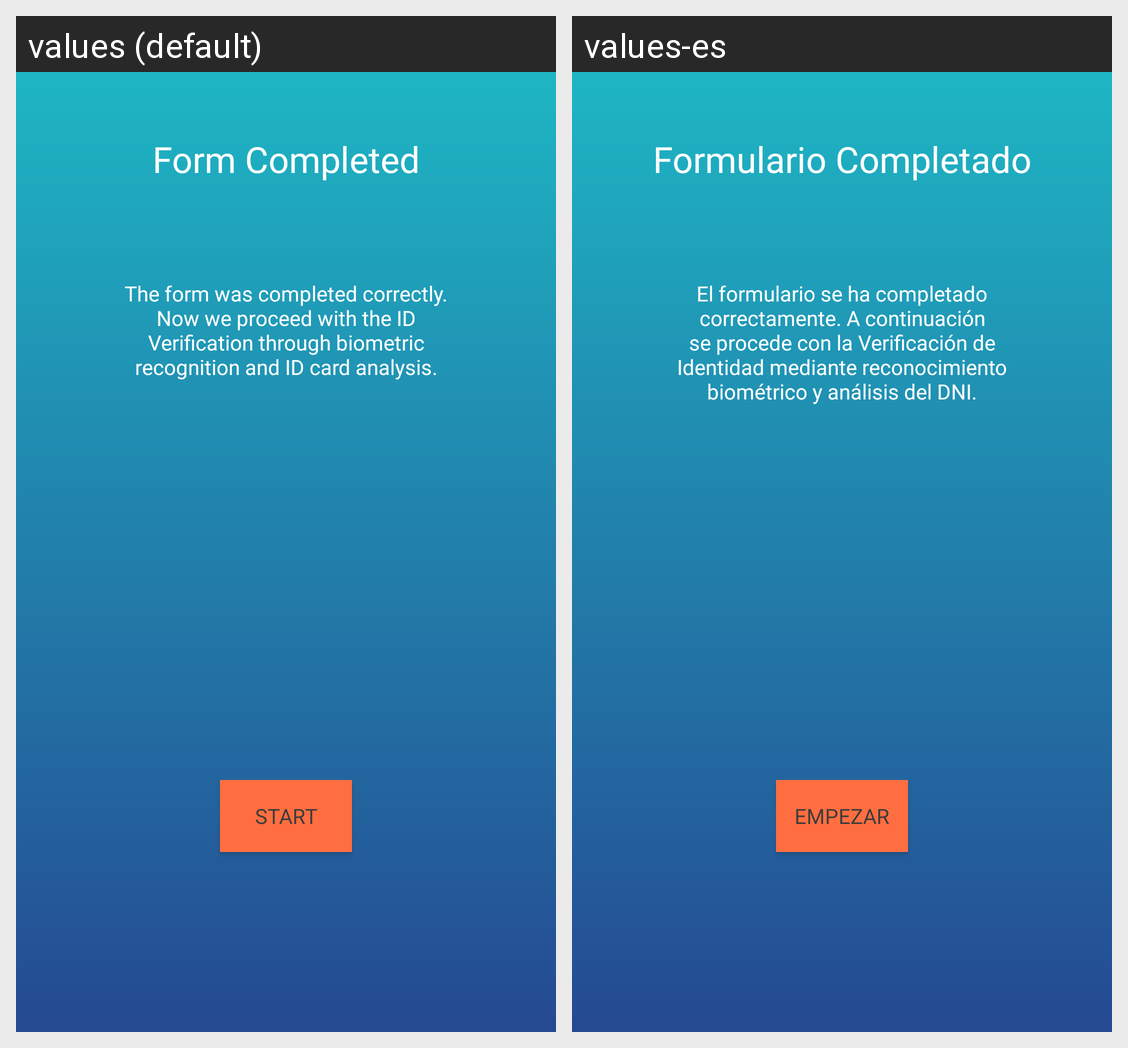

The Android screen above is rendered under two locales of the same app. Produce the string resources it draws, with the default and per-locale values.
Android screen res/layout/form_completed_layout.xml rendered under 2 locales, left to right: values (default), values-es. Device: Nexus 5 (rendered at 1080×1920; each locale shown at half size, 540×960, under a caption strip naming it); theme FirmingTheme.
Strings drawn on this screen, with the default value and each locale's value (text and hints the layout hard-codes, and strings that could not be matched under every locale, appear in the picture but are not listed):

form_completed_title
  values: Form Completed
  values-es: Formulario Completado

form_info
  values: The form was completed correctly. Now we proceed with the ID Verification through biometric recognition and ID card analysis.
  values-es: El formulario se ha completado correctamente. A continuación se procede con la Verificación de Identidad mediante reconocimiento biométrico y análisis del DNI.

start
  values: Start
  values-es: Empezar
